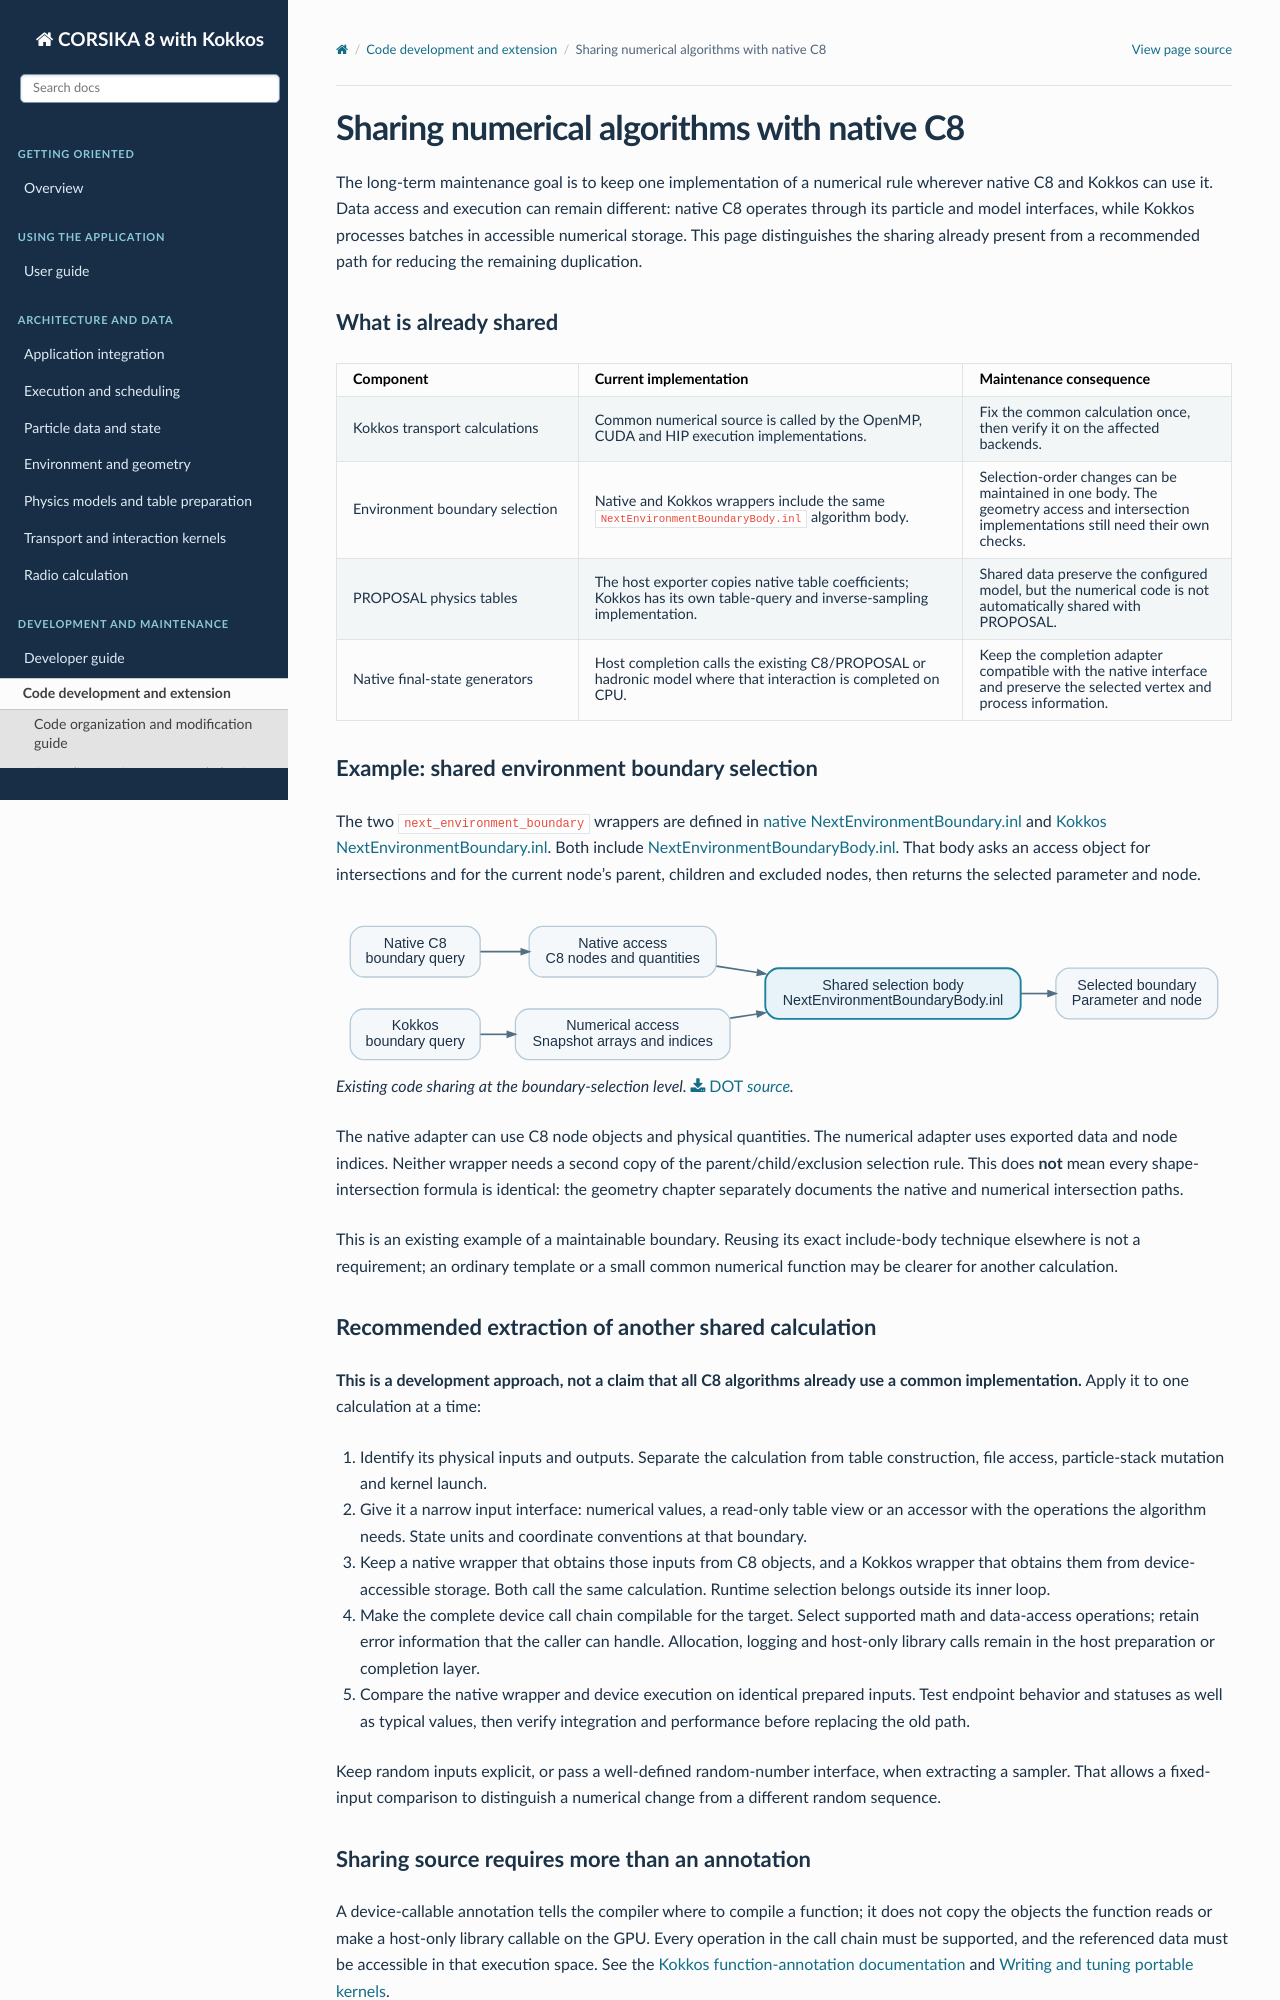

repository: BossL668/CORSIKA8-kokkos · page: development/shared-algorithms.html · generator: sphinx

Sharing numerical algorithms with native C8
===========================================

The long-term maintenance goal is to keep one implementation of a numerical
rule wherever native C8 and Kokkos can use it. Data access and execution can
remain different: native C8 operates through its particle and model
interfaces, while Kokkos processes batches in accessible numerical storage.
This page distinguishes the sharing already present from a recommended path
for reducing the remaining duplication.

What is already shared
----------------------

.. list-table::
   :header-rows: 1
   :widths: 27 43 30

   * - Component
     - Current implementation
     - Maintenance consequence
   * - Kokkos transport calculations
     - Common numerical source is called by the OpenMP, CUDA and HIP execution
       implementations.
     - Fix the common calculation once, then verify it on the affected backends.
   * - Environment boundary selection
     - Native and Kokkos wrappers include the same
       ``NextEnvironmentBoundaryBody.inl`` algorithm body.
     - Selection-order changes can be maintained in one body. The geometry
       access and intersection implementations still need their own checks.
   * - PROPOSAL physics tables
     - The host exporter copies native table coefficients; Kokkos has its own
       table-query and inverse-sampling implementation.
     - Shared data preserve the configured model, but the numerical code is
       not automatically shared with PROPOSAL.
   * - Native final-state generators
     - Host completion calls the existing C8/PROPOSAL or hadronic model where
       that interaction is completed on CPU.
     - Keep the completion adapter compatible with the native interface and
       preserve the selected vertex and process information.

Example: shared environment boundary selection
----------------------------------------------

The two ``next_environment_boundary`` wrappers are defined in
`native NextEnvironmentBoundary.inl`_ and `Kokkos NextEnvironmentBoundary.inl`_.
Both include `NextEnvironmentBoundaryBody.inl`_. That body asks an access
object for intersections and for the current node's parent, children and
excluded nodes, then returns the selected parameter and node.

.. figure:: ../_static/shared-boundary-maintenance.svg
   :alt: Native C8 and Kokkos boundary wrappers supply different access implementations to one shared boundary-selection body, which returns the selected parameter and node.
   :width: 100%
   :target: ../_static/shared-boundary-maintenance.svg

   Existing code sharing at the boundary-selection level.
   :download:`DOT source <../_static/shared-boundary-maintenance.dot>`.

The native adapter can use C8 node objects and physical quantities. The
numerical adapter uses exported data and node indices. Neither wrapper needs
a second copy of the parent/child/exclusion selection rule. This does **not**
mean every shape-intersection formula is identical: the geometry chapter
separately documents the native and numerical intersection paths.

This is an existing example of a maintainable boundary. Reusing its exact
include-body technique elsewhere is not a requirement; an ordinary template
or a small common numerical function may be clearer for another calculation.

Recommended extraction of another shared calculation
----------------------------------------------------

**This is a development approach, not a claim that all C8 algorithms already
use a common implementation.** Apply it to one calculation at a time:

1. Identify its physical inputs and outputs. Separate the calculation from
   table construction, file access, particle-stack mutation and kernel launch.
2. Give it a narrow input interface: numerical values, a read-only table view
   or an accessor with the operations the algorithm needs. State units and
   coordinate conventions at that boundary.
3. Keep a native wrapper that obtains those inputs from C8 objects, and a
   Kokkos wrapper that obtains them from device-accessible storage. Both call
   the same calculation. Runtime selection belongs outside its inner loop.
4. Make the complete device call chain compilable for the target. Select
   supported math and data-access operations; retain error information that
   the caller can handle. Allocation, logging and host-only library calls
   remain in the host preparation or completion layer.
5. Compare the native wrapper and device execution on identical prepared
   inputs. Test endpoint behavior and statuses as well as typical values,
   then verify integration and performance before replacing the old path.

Keep random inputs explicit, or pass a well-defined random-number interface,
when extracting a sampler. That allows a fixed-input comparison to distinguish
a numerical change from a different random sequence.
